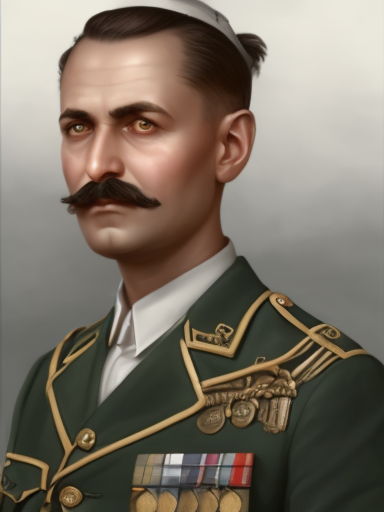
Generation parameters embedded in this image by AUTOMATIC1111 Stable Diffusion web UI or a fork of it (Forge, ...) (PNG 'parameters' text chunk):
matte painting, sharp focus, hoi4_vanilla_portrait_style, navy uniform, indian,
Steps: 20, Sampler: Euler, CFG scale: 9, Seed: 4226663544, Size: 384x512, Model hash: 9b8aa544, Batch size: 8, Batch pos: 6